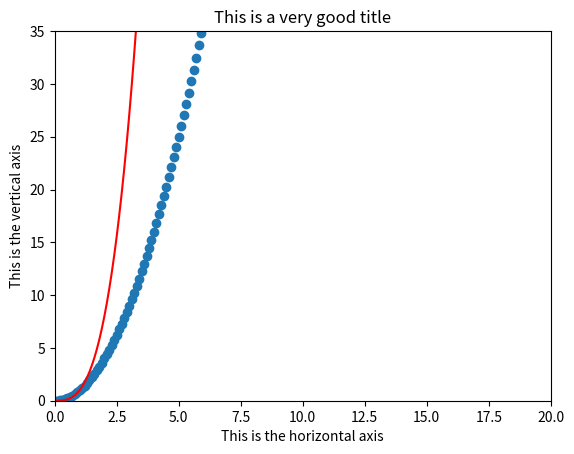

Python code for this plot:
import matplotlib.pyplot as plt
import numpy as np

def firstfunc(x):
    return x**2

def secondfunc(x):
    return x**3

x = np.arange(0,10,0.1)

plt.xlabel('This is the horizontal axis')
plt.ylabel('This is the vertical axis')
plt.title('This is a very good title')

plt.xlim(0,20)
plt.ylim(0,35)

plt.plot(x,firstfunc(x), 'o')
plt.plot(x,secondfunc(x), 'r-')
plt.show()